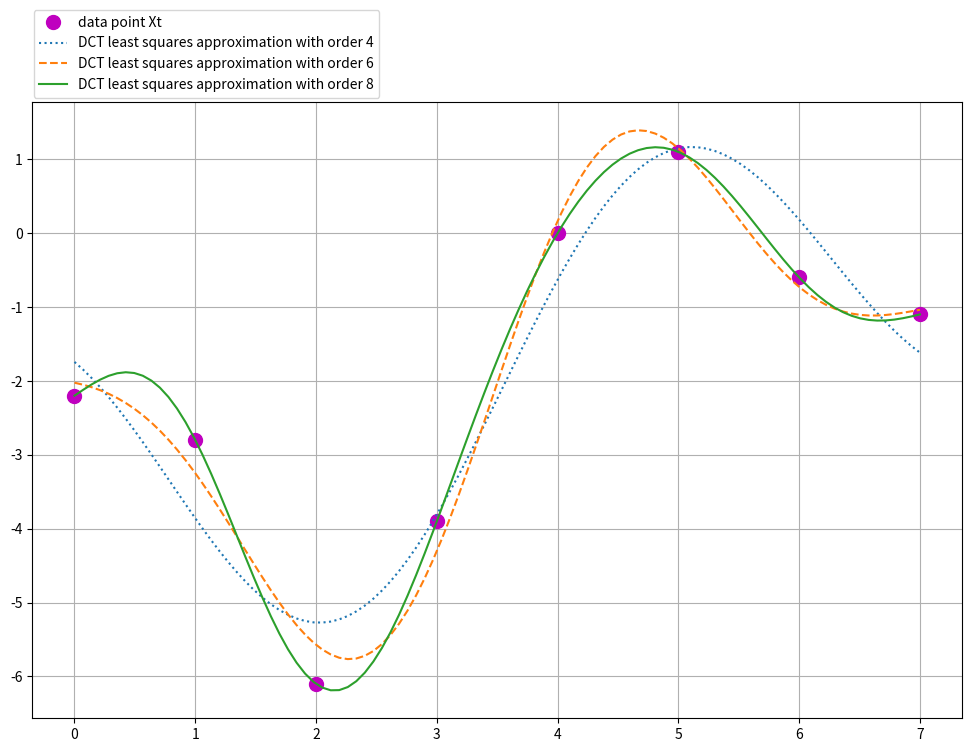

This figure's Python source:
import numpy as np
from matplotlib import pyplot as plt

def generate_dct_matrix(n):
    C = np.ones((n, n)) * (1/np.sqrt(2))
    for i in range(1, n):
        for j in range(n):
            C[i, j] = np.cos( (np.pi * i + i * j * 2 * np.pi) / (2 * n) )
    C *= np.sqrt(2 / n)
    return C

def dct_least_squares(ys, ts, m):
    n = ys.size
    P = lambda t, n, ys, m : ys[0] / np.sqrt(n) + np.sqrt(2 / n) * \
        np.sum([ys[k] * np.cos(k * (2 * t + 1) * np.pi / (2 * n)) for k in range(1, m)])
    Ps = np.empty(ts.size)
    for i in range(ts.size):
        Ps[i] = P(ts[i], n, ys, m)
    return Ps

print('-'*100)
print("Use the DCT and Theorem 11.3 to ﬁnd least squares ﬁts to the data t = 0, . . . , 7 and x =\n\
[−2.2, −2.8, −6.1, −3.9, 0.0, 1.1, −0.6, −1.1]T for m = 4, 6, and 8:")
print('-'*100)

x = np.array([-2.2, -2.8, -6.1, -3.9, 0.0, 1.1, -0.6, -1.1]).T
m1, m2, m3 = 4, 6, 8
t = np.arange(0, 8)
C = generate_dct_matrix(8)
y = np.matmul(C, x)

ts = np.linspace(0, 7, 100)
Ps1 = dct_least_squares(y, ts, m1)
Ps2 = dct_least_squares(y, ts, m2)
Ps3 = dct_least_squares(y, ts, m3)

plt.figure(figsize=(12, 8))
plt.plot(t, x, 'mo', markersize=10, label = 'data point Xt')
plt.plot(ts, Ps1, label = 'DCT least squares approximation with order 4', linestyle=':')
plt.plot(ts, Ps2, label = 'DCT least squares approximation with order 6', linestyle='--')
plt.plot(ts, Ps3, label = 'DCT least squares approximation with order 8')
plt.legend(bbox_to_anchor=(0, 1.005), loc=3, borderaxespad=0.1)
plt.grid(True)
plt.show()

